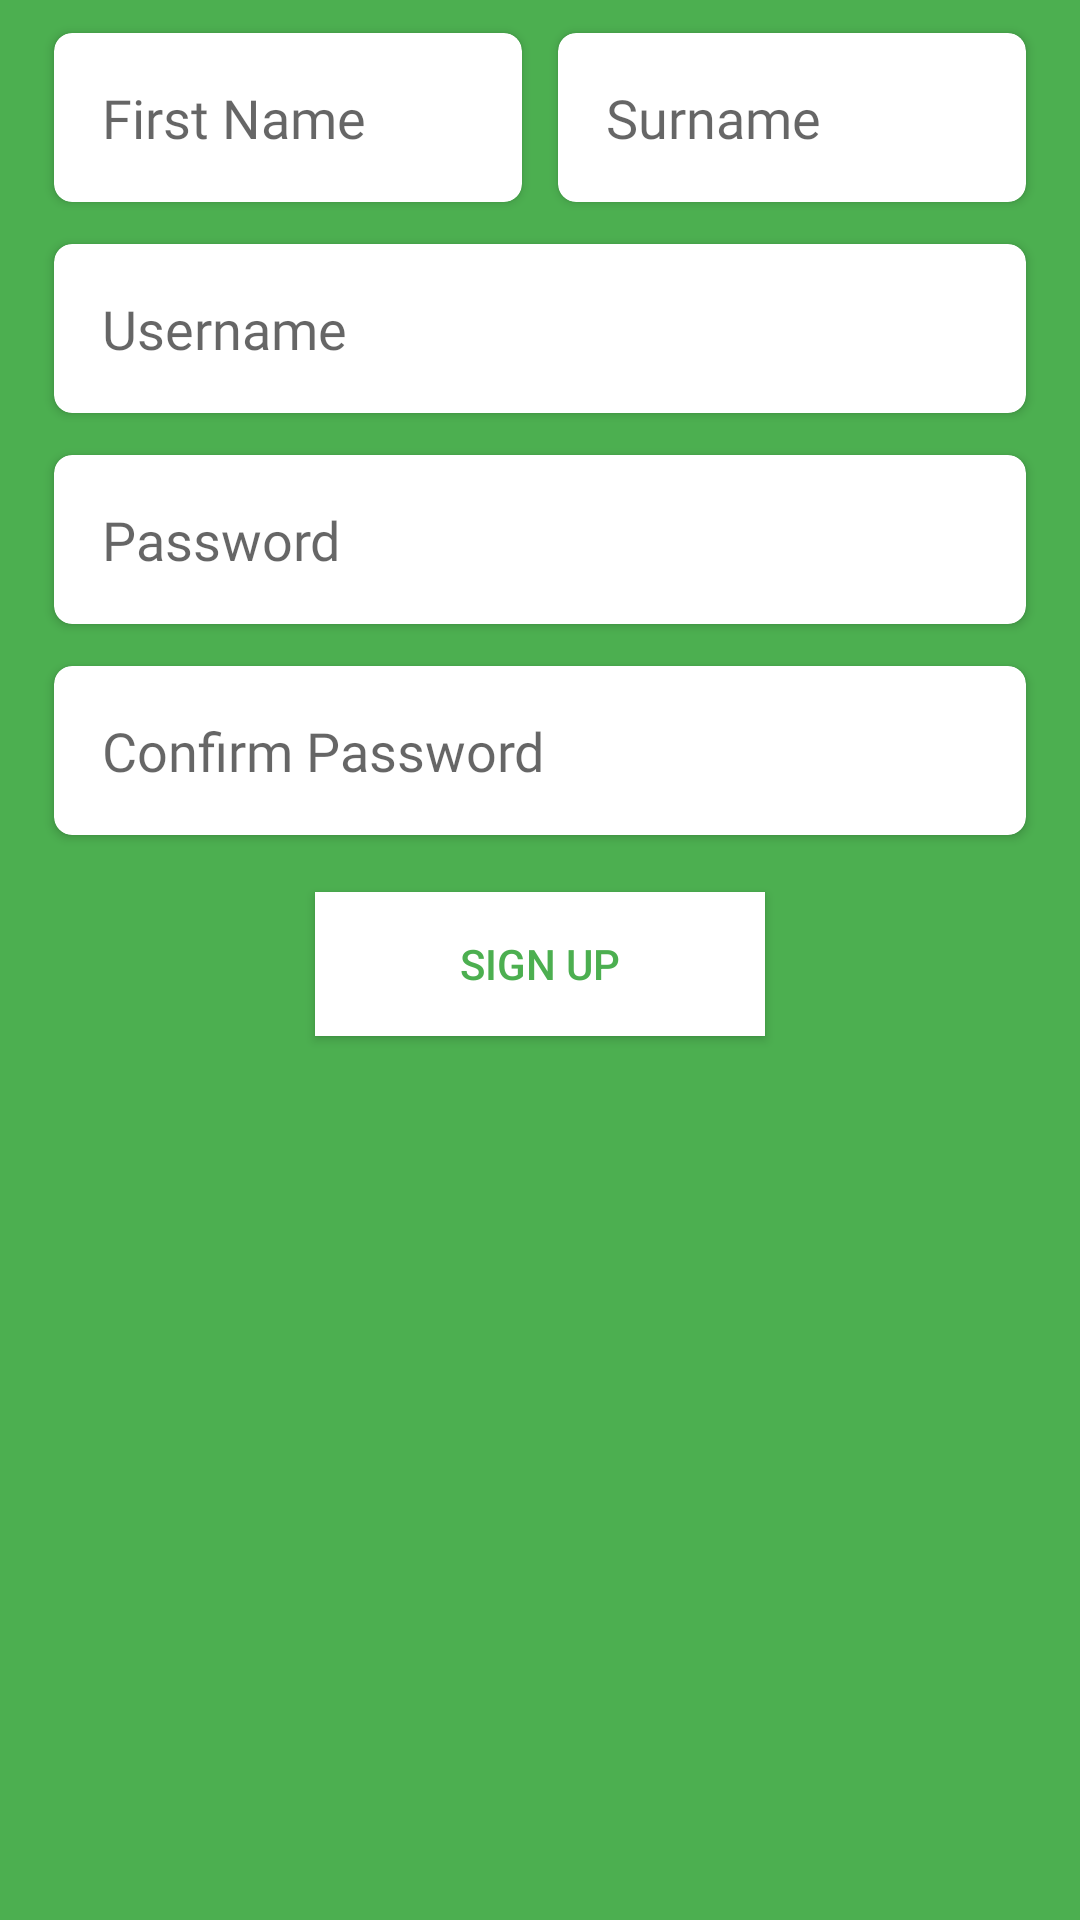

Layout XML and referenced resources for this Android screen:
<!-- AndroidManifest.xml: activity theme AppThemeActionBar -->
<!-- res/layout/activity_register.xml -->
<?xml version="1.0" encoding="utf-8"?>
<FrameLayout xmlns:android="http://schemas.android.com/apk/res/android"
    xmlns:app="http://schemas.android.com/apk/res-auto"
    xmlns:tools="http://schemas.android.com/tools"
    android:layout_width="match_parent"
    android:layout_height="match_parent"

    android:background="@color/colorPrimary"
    tools:context="uk.co.cue.app.activity.loginFlow.LoginActivity">

    <LinearLayout
        android:id="@+id/loginFields"
        android:layout_width="match_parent"
        android:layout_height="match_parent"
        android:orientation="vertical">

        <LinearLayout
            android:layout_width="match_parent"
            android:layout_height="wrap_content">

            <android.support.v7.widget.CardView
                android:id="@+id/firstName"
                android:layout_width="0dp"
                android:layout_height="wrap_content"
                android:layout_marginLeft="16dp"
                android:layout_marginRight="4dp"
                android:layout_marginTop="8dp"
                android:layout_weight="1"
                app:cardCornerRadius="6dp"
                app:cardPreventCornerOverlap="false"
                app:cardUseCompatPadding="true">

                <EditText
                    android:id="@+id/edit_firstname"
                    android:layout_width="match_parent"
                    android:layout_height="wrap_content"
                    android:background="@null"
                    android:fontFamily="@font/raleway_light"
                    android:hint="First Name"
                    android:inputType="textCapWords"
                    android:maxLines="1"
                    android:paddingBottom="16dp"
                    android:paddingLeft="16dp"
                    android:paddingRight="16dp"
                    android:paddingTop="16dp"
                    android:textSize="18sp" />

            </android.support.v7.widget.CardView>

            <android.support.v7.widget.CardView
                android:id="@+id/surname"
                android:layout_width="0dp"
                android:layout_height="wrap_content"
                android:layout_marginLeft="4dp"
                android:layout_marginRight="16dp"
                android:layout_marginTop="8dp"
                android:layout_weight="1"
                app:cardCornerRadius="6dp"
                app:cardPreventCornerOverlap="false"
                app:cardUseCompatPadding="true">

                <EditText
                    android:id="@+id/edit_surname"
                    android:layout_width="match_parent"
                    android:layout_height="wrap_content"
                    android:background="@null"
                    android:fontFamily="@font/raleway_light"
                    android:hint="Surname"
                    android:inputType="textCapWords"
                    android:maxLines="1"
                    android:paddingBottom="16dp"
                    android:paddingLeft="16dp"
                    android:paddingRight="16dp"
                    android:paddingTop="16dp"
                    android:textSize="18sp" />

            </android.support.v7.widget.CardView>
        </LinearLayout>


        <android.support.v7.widget.CardView
            android:id="@+id/nameCard"
            android:layout_width="match_parent"
            android:layout_height="wrap_content"
            android:layout_marginLeft="16dp"
            android:layout_marginRight="16dp"
            android:layout_marginTop="8dp"
            app:cardCornerRadius="6dp"
            app:cardPreventCornerOverlap="false"
            app:cardUseCompatPadding="true">

            <EditText
                android:id="@+id/edit_username"
                android:layout_width="match_parent"
                android:layout_height="wrap_content"
                android:background="@null"
                android:fontFamily="@font/raleway_light"
                android:hint="Username"
                android:maxLines="1"
                android:paddingBottom="16dp"
                android:paddingLeft="16dp"
                android:paddingRight="16dp"
                android:paddingTop="16dp"
                android:textSize="18sp" />

        </android.support.v7.widget.CardView>


        <android.support.v7.widget.CardView
            android:id="@+id/passwordCard"
            android:layout_width="match_parent"
            android:layout_height="wrap_content"
            android:layout_marginLeft="16dp"
            android:layout_marginRight="16dp"
            android:layout_marginTop="8dp"
            app:cardCornerRadius="6dp"
            app:cardPreventCornerOverlap="false"
            app:cardUseCompatPadding="true">

            <EditText
                android:id="@+id/edit_password"
                android:layout_width="match_parent"
                android:layout_height="wrap_content"
                android:background="@null"
                android:fontFamily="@font/raleway_light"
                android:hint="Password"
                android:inputType="textPassword"
                android:maxLines="1"
                android:paddingBottom="16dp"
                android:paddingLeft="16dp"
                android:paddingRight="16dp"
                android:paddingTop="16dp"
                android:textSize="18sp" />

        </android.support.v7.widget.CardView>

        <android.support.v7.widget.CardView
            android:id="@+id/passwordConfirmationCard"
            android:layout_width="match_parent"
            android:layout_height="wrap_content"
            android:layout_marginLeft="16dp"
            android:layout_marginRight="16dp"
            android:layout_marginTop="8dp"
            app:cardCornerRadius="6dp"
            app:cardPreventCornerOverlap="false"
            app:cardUseCompatPadding="true">

            <EditText
                android:id="@+id/edit_password_confirm"
                android:layout_width="match_parent"
                android:layout_height="wrap_content"
                android:background="@null"
                android:fontFamily="@font/raleway_light"
                android:hint="Confirm Password"
                android:inputType="textPassword"
                android:maxLines="1"
                android:paddingBottom="16dp"
                android:paddingLeft="16dp"
                android:paddingRight="16dp"
                android:paddingTop="16dp"
                android:textSize="18sp" />

        </android.support.v7.widget.CardView>

        <Button
            android:id="@+id/btn_register_submit"
            android:layout_width="150dp"
            android:layout_height="wrap_content"
            android:layout_gravity="center_horizontal"
            android:layout_marginTop="16dp"
            android:background="@color/white"
            android:text="Sign Up"
            android:textColor="@color/colorPrimary" />


    </LinearLayout>


    <RelativeLayout
        android:id="@+id/login_progress"
        android:layout_width="match_parent"
        android:layout_height="match_parent"
        android:background="@color/colorPrimary"
        android:visibility="gone">

        <TextView
            android:layout_width="wrap_content"
            android:layout_height="wrap_content"
            android:layout_above="@+id/login_progressBar"
            android:layout_centerHorizontal="true"
            android:layout_marginBottom="8dp"
            android:fontFamily="@font/raleway_light"
            android:text="Registering"
            android:textColor="@color/white"
            android:textSize="24sp" />

        <ProgressBar
            android:id="@+id/login_progressBar"
            style="?android:attr/progressBarStyle"
            android:layout_width="wrap_content"
            android:layout_height="wrap_content"
            android:layout_centerHorizontal="true"
            android:layout_centerVertical="true" />

    </RelativeLayout>


</FrameLayout>
<!-- resources referenced by this layout -->
<resources>
  <color name="colorPrimary">#4CAF50</color>
  <color name="white">#FFFFFF</color>
  <style name="AppThemeActionBar" parent="Theme.AppCompat.Light.DarkActionBar">
          
          <item name="colorPrimary">@color/colorPrimary</item>
          <item name="colorPrimaryDark">@color/colorPrimaryDark</item>
          <item name="colorAccent">@color/colorAccent</item>
  
      </style>
  <color name="colorPrimaryDark">#388E3C</color>
  <color name="colorAccent">#FFFFFF</color>
</resources>
